Run: headless pygame with SDL's dummy video driver; simulated clock (each Clock.tick advances the game by its frame time, no real sleeping); random seed 0; keys injected as events and as key.get_pressed() state; no mouse input.
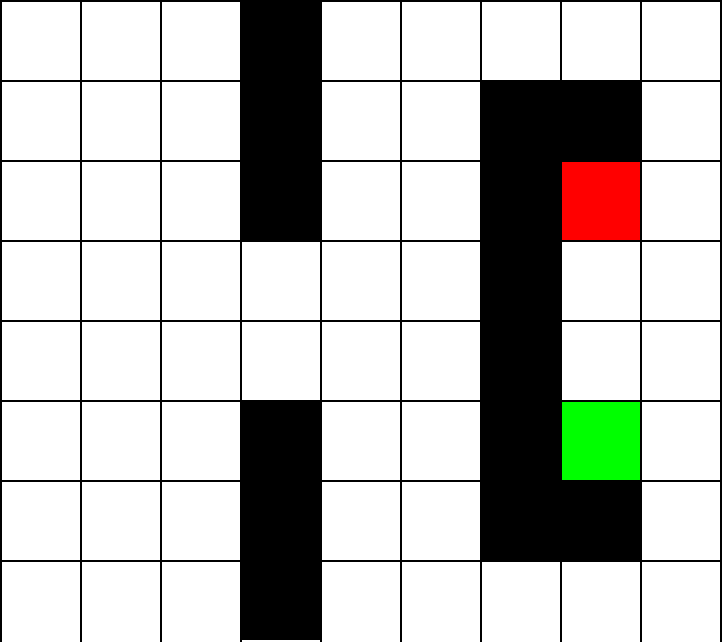
Frame 1 of 4 · flips 1–60 · no input
Frame 2 of 4 · flips 61–180 · tapped SPACE, RETURN · held RIGHT (→), D · screen unchanged from frame 1, image omitted
Frame 3 of 4 · flips 181–300 · held DOWN (↓), S · screen unchanged from frame 2, image omitted
Frame 4 of 4 · flips 301–420 · held LEFT (←), A, UP (↑), W · screen unchanged from frame 3, image omitted

The pygame program that drew these frames:

import pygame, sys
from pygame.locals import *

pygame.init()

tile_size = 80
grid_line_thickness = 2
screen_width = (tile_size*9) + grid_line_thickness
screen_height = (tile_size*8) + grid_line_thickness
DISPLAY=pygame.display.set_mode((screen_width,screen_height),0,32)

WHITE=(255,255,255)
blue=(0,0,255)
black=(0,0,0)
green=(0,255,0)
red=(255,0,0)
orange=(255,140,0)




map = [[0,0,0,1,0,0,0,0,0,0],
       [0,0,0,1,0,0,1,1,0,0],
       [0,0,0,1,0,0,1,3,0,0],
       [0,0,0,0,0,0,1,0,0,0],
       [0,0,0,0,0,0,1,0,0,0],
       [0,0,0,1,0,0,1,2,0,0],
       [0,0,0,1,0,0,1,1,0,0],
       [0,0,0,1,0,0,0,0,0,0]]

DISPLAY.fill(WHITE)

def world():
  global tile_size
  
  for i in range(len(map)):
    for j in range(len(map[i])):
      if map[i][j] == 1:
        pygame.draw.rect(DISPLAY,black,(j*tile_size, i*tile_size,tile_size,tile_size))
      elif map[i][j] == 2:
        pygame.draw.rect(DISPLAY,green,(j*tile_size, i*tile_size,tile_size,tile_size))
      elif map[i][j] == 3:
        pygame.draw.rect(DISPLAY,red,(j*tile_size, i*tile_size,tile_size,tile_size))
      else:
        pygame.draw.rect(DISPLAY,WHITE,(j*tile_size, i*tile_size,tile_size,tile_size))
      
      pygame.draw.rect(DISPLAY,black,(j, i*tile_size,screen_width,grid_line_thickness))#horizontal grid lines
      pygame.draw.rect(DISPLAY,black,(j*tile_size, i,grid_line_thickness,screen_height))#vertical grid lines
      
def player_control():
  actions = ["up", "down", "left", "right"]
  if "up" in actions:
    try_move(0,-1)
  elif "down" in actions:
    try_move(0, 1)
  elif "left" in actions:
    try_move(-1,0)
  elif "right" in actions:
    try_move(1,0)
    
def try_move(x, y):
    x+=1;


while True:
  for event in pygame.event.get():
      if event.type==QUIT:
        pygame.quit()
        sys.exit()
        
  pygame.display.update()
  world()
